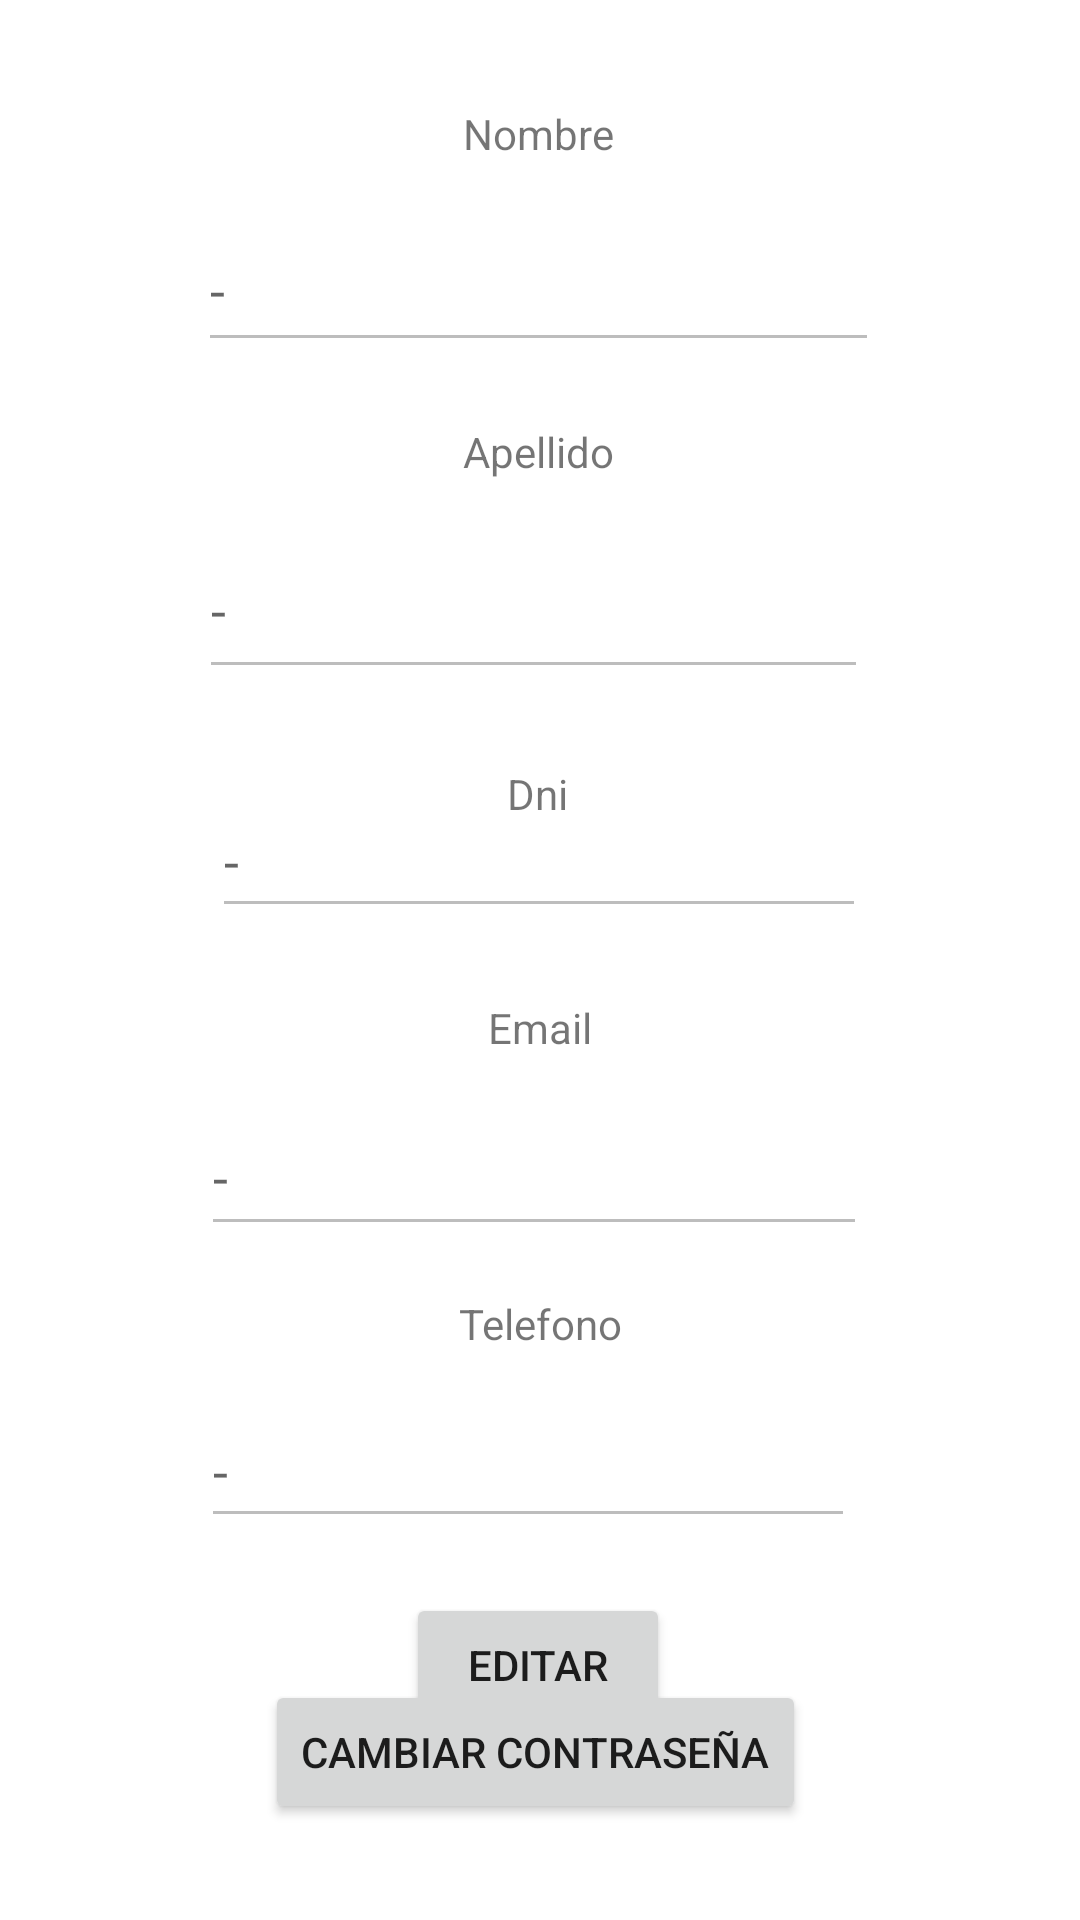

This screen was rendered from an Android layout file. Write that file and the resources it references.
<!-- AndroidManifest.xml: application theme Theme.TransversalMoviles -->
<!-- res/layout/fragment_perfil.xml -->
<?xml version="1.0" encoding="utf-8"?>
<androidx.constraintlayout.widget.ConstraintLayout xmlns:android="http://schemas.android.com/apk/res/android"
    xmlns:app="http://schemas.android.com/apk/res-auto"
    xmlns:tools="http://schemas.android.com/tools"
    android:layout_width="match_parent"
    android:layout_height="match_parent"
    tools:context=".ui.perfil.PerfilFragment">

    <TextView
        android:id="@+id/tvNombre"
        android:layout_width="wrap_content"
        android:layout_height="wrap_content"
        android:text="Nombre"
        app:layout_constraintBottom_toTopOf="@+id/etNombre"
        app:layout_constraintEnd_toEndOf="parent"
        app:layout_constraintHorizontal_bias="0.498"
        app:layout_constraintStart_toStartOf="parent"
        app:layout_constraintTop_toTopOf="parent"
        app:layout_constraintVertical_bias="0.694" />

    <TextView
        android:id="@+id/tvApellido"
        android:layout_width="wrap_content"
        android:layout_height="wrap_content"
        android:text="Apellido"
        app:layout_constraintBottom_toBottomOf="parent"
        app:layout_constraintEnd_toEndOf="parent"
        app:layout_constraintHorizontal_bias="0.498"
        app:layout_constraintStart_toStartOf="parent"
        app:layout_constraintTop_toTopOf="parent"
        app:layout_constraintVertical_bias="0.227" />

    <TextView
        android:id="@+id/tvDni"
        android:layout_width="wrap_content"
        android:layout_height="wrap_content"
        android:text="Dni"
        app:layout_constraintBottom_toBottomOf="parent"
        app:layout_constraintEnd_toEndOf="parent"
        app:layout_constraintHorizontal_bias="0.498"
        app:layout_constraintStart_toStartOf="parent"
        app:layout_constraintTop_toBottomOf="@+id/etApellido"
        app:layout_constraintVertical_bias="0.065" />

    <TextView
        android:id="@+id/tvEmail"
        android:layout_width="wrap_content"
        android:layout_height="wrap_content"
        android:text="Email"
        app:layout_constraintBottom_toTopOf="@+id/tvTelefono"
        app:layout_constraintEnd_toEndOf="parent"
        app:layout_constraintStart_toStartOf="parent"
        app:layout_constraintTop_toBottomOf="@+id/tvDni"
        app:layout_constraintVertical_bias="0.426" />

    <TextView
        android:id="@+id/tvTelefono"
        android:layout_width="wrap_content"
        android:layout_height="wrap_content"
        android:text="Telefono"
        app:layout_constraintBottom_toBottomOf="parent"
        app:layout_constraintEnd_toEndOf="parent"
        app:layout_constraintStart_toStartOf="parent"
        app:layout_constraintTop_toTopOf="parent"
        app:layout_constraintVertical_bias="0.695" />

    <EditText
        android:id="@+id/etNombre"
        android:layout_width="227dp"
        android:layout_height="51dp"
        android:ems="10"
        android:enabled="false"
        android:hint="-"

        android:inputType="textPersonName"
        android:digits="abcdefghijklmnñopqrstuvwxyzABCDEFGHIJKLMNÑOPQRSTUVWXYZáéíóúÁÉÍÓÚ "
        app:layout_constraintBottom_toTopOf="@+id/tvApellido"
        app:layout_constraintEnd_toEndOf="parent"
        app:layout_constraintHorizontal_bias="0.497"
        app:layout_constraintStart_toStartOf="parent"
        app:layout_constraintTop_toTopOf="parent"
        app:layout_constraintVertical_bias="0.773" />

    <EditText
        android:id="@+id/etApellido"
        android:layout_width="223dp"
        android:layout_height="56dp"
        android:ems="10"
        android:enabled="false"
        android:hint="-"
        android:inputType="textPersonName"
        android:digits="abcdefghijklmnñopqrstuvwxyzABCDEFGHIJKLMNÑOPQRSTUVWXYZáéíóúÁÉÍÓÚ "
        app:layout_constraintBottom_toBottomOf="parent"
        app:layout_constraintEnd_toEndOf="parent"
        app:layout_constraintHorizontal_bias="0.484"
        app:layout_constraintStart_toStartOf="parent"
        app:layout_constraintTop_toBottomOf="@+id/tvApellido"
        app:layout_constraintVertical_bias="0.032" />

    <EditText
        android:id="@+id/etDni"
        android:layout_width="218dp"
        android:layout_height="48dp"
        android:layout_marginBottom="8dp"
        android:ems="10"
        android:enabled="false"
        android:hint="-"
        android:inputType="number"
        app:layout_constraintBottom_toTopOf="@+id/tvEmail"
        app:layout_constraintEnd_toEndOf="parent"
        app:layout_constraintHorizontal_bias="0.497"
        app:layout_constraintStart_toStartOf="parent"
        app:layout_constraintTop_toTopOf="parent"
        app:layout_constraintVertical_bias="0.944" />

    <EditText
        android:id="@+id/etEmail"
        android:layout_width="222dp"
        android:layout_height="49dp"
        android:ems="10"
        android:enabled="false"
        android:hint="-"
        android:inputType="text"
        app:layout_constraintBottom_toBottomOf="parent"
        app:layout_constraintEnd_toEndOf="parent"
        app:layout_constraintHorizontal_bias="0.486"
        app:layout_constraintStart_toStartOf="parent"
        app:layout_constraintTop_toTopOf="parent"
        app:layout_constraintVertical_bias="0.62" />

    <EditText
        android:id="@+id/etTelefono"
        android:layout_width="218dp"
        android:layout_height="48dp"
        android:ems="10"
        android:enabled="false"
        android:hint="-"
        android:inputType="phone"
        app:layout_constraintBottom_toBottomOf="parent"
        app:layout_constraintEnd_toEndOf="parent"
        app:layout_constraintHorizontal_bias="0.471"
        app:layout_constraintStart_toStartOf="parent"
        app:layout_constraintTop_toBottomOf="@+id/etEmail"
        app:layout_constraintVertical_bias="0.279" />

    <Button
        android:id="@+id/btnEditar"
        android:layout_width="wrap_content"
        android:layout_height="wrap_content"
        android:text="Editar"
        app:layout_constraintBottom_toBottomOf="parent"
        app:layout_constraintEnd_toEndOf="parent"
        app:layout_constraintHorizontal_bias="0.498"
        app:layout_constraintStart_toStartOf="parent"
        app:layout_constraintTop_toBottomOf="@+id/etTelefono"
        app:layout_constraintVertical_bias="0.23" />

    <Button
        android:id="@+id/btnClave"
        android:layout_width="wrap_content"
        android:layout_height="wrap_content"
        android:layout_marginBottom="32dp"
        android:text="Cambiar Contraseña"
        app:layout_constraintBottom_toBottomOf="parent"
        app:layout_constraintEnd_toEndOf="parent"
        app:layout_constraintHorizontal_bias="0.492"
        app:layout_constraintStart_toStartOf="parent"
        app:layout_constraintTop_toBottomOf="@+id/etTelefono"
        app:layout_constraintVertical_bias="1.0" />
</androidx.constraintlayout.widget.ConstraintLayout>
<!-- resources referenced by this layout -->
<resources>
  <style name="Theme.TransversalMoviles" parent="Theme.MaterialComponents.DayNight.DarkActionBar">
          
          <item name="colorPrimary">@color/purple_500</item>
          <item name="colorPrimaryVariant">@color/purple_700</item>
          <item name="colorOnPrimary">@color/white</item>
          
          <item name="colorSecondary">@color/teal_200</item>
          <item name="colorSecondaryVariant">@color/teal_700</item>
          <item name="colorOnSecondary">@color/black</item>
          
          <item name="android:statusBarColor">?attr/colorPrimaryVariant</item>
          
      </style>
  <!-- not gathered from this repository: default colours our renderer supplied (Android Studio template values) -->
  <color name="purple_500">#FF6200EE</color>
  <color name="purple_700">#FF3700B3</color>
  <color name="teal_200">#FF03DAC5</color>
  <color name="teal_700">#FF018786</color>
  <color name="black">#FF000000</color>
  <color name="white">#FFFFFFFF</color>
</resources>
